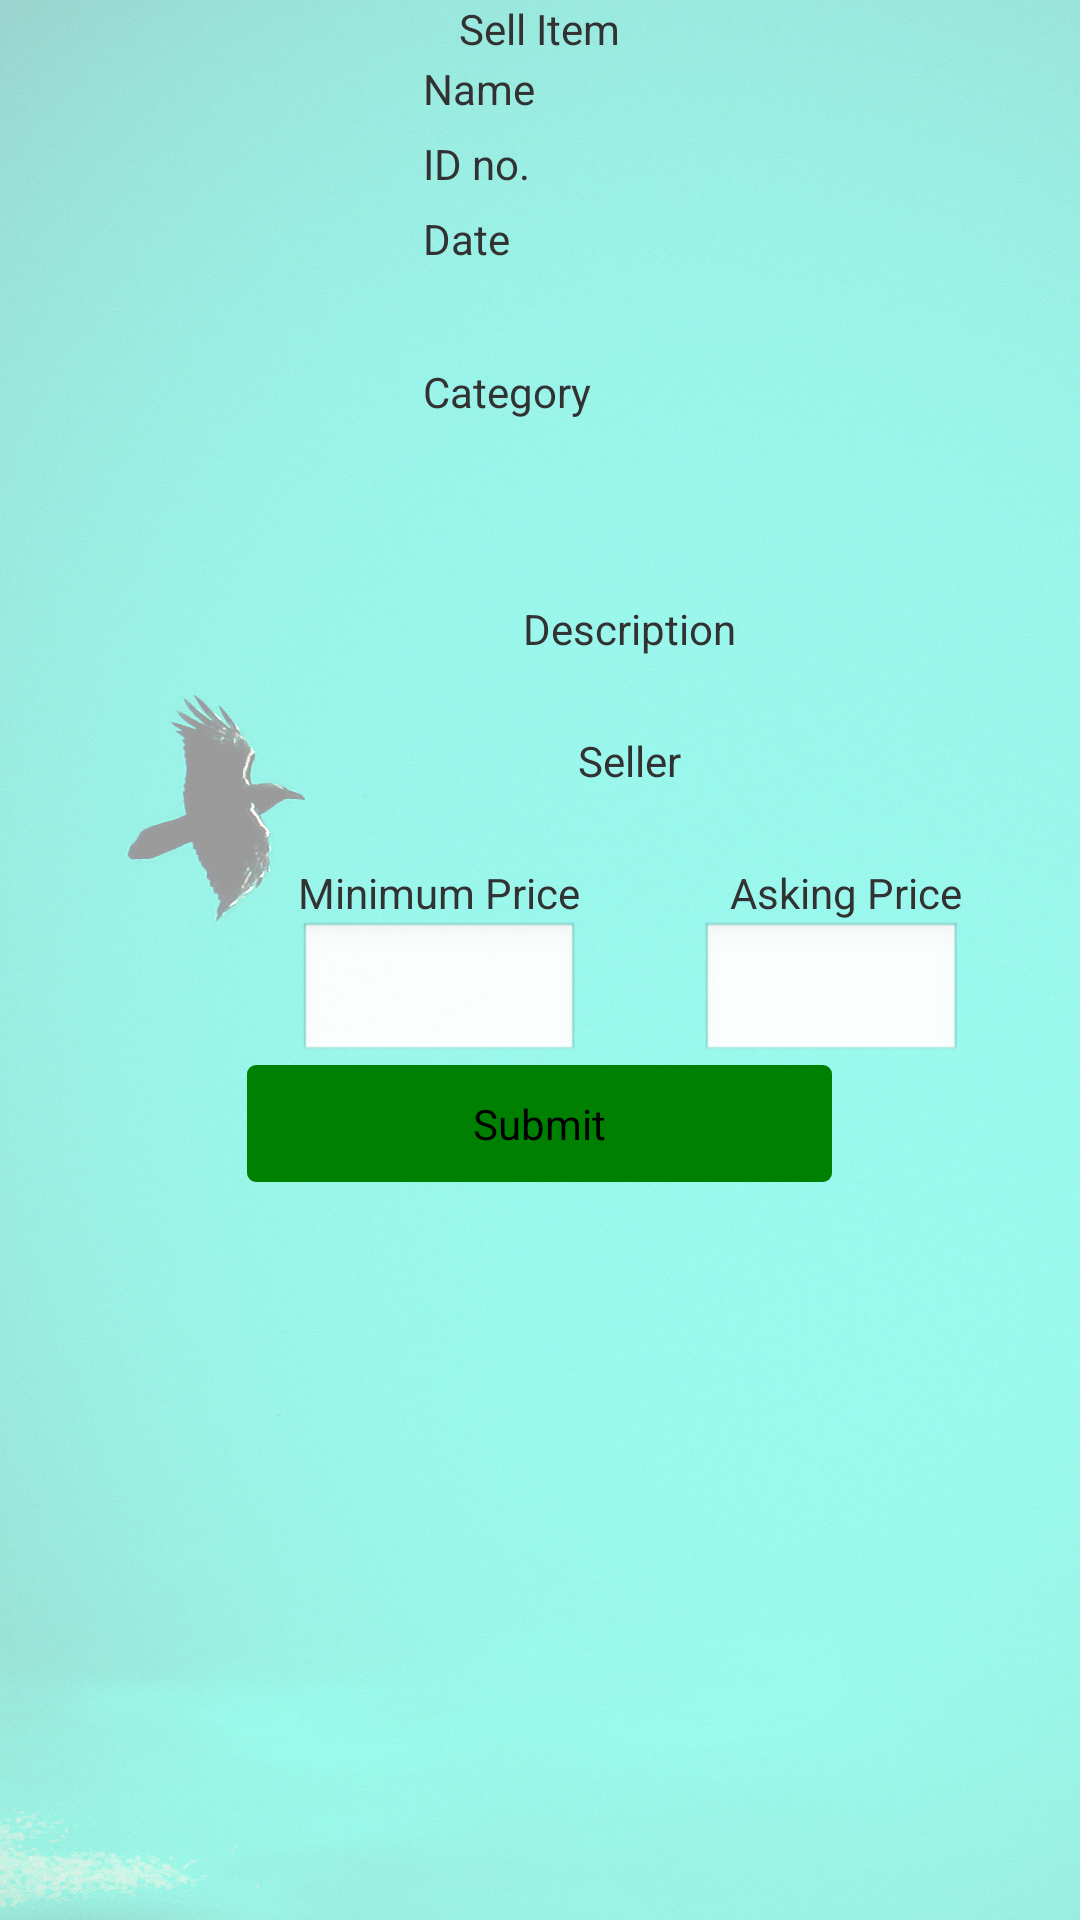

The Android layout XML behind this screen, and the referenced resources:
<!-- AndroidManifest.xml: application theme AppTheme -->
<!-- res/layout/sell_item_layout.xml -->
<?xml version="1.0" encoding="utf-8"?>
<LinearLayout 
    xmlns:android="http://schemas.android.com/apk/res/android"
	android:layout_width="fill_parent" android:layout_height="fill_parent"
	android:orientation="vertical"
	android:layout_gravity="center"
	android:background="@drawable/new_background">
	    
		<TextView 
		    android:layout_height="wrap_content"
			android:layout_width="wrap_content" 
			android:text="@string/sell_item"
			android:layout_gravity="center" />


	<LinearLayout
	    android:layout_width="wrap_content"
	    android:layout_height="wrap_content"
	    android:orientation="horizontal"
	    android:layout_gravity="center"
	    android:layout_marginLeft="30dp">

	    <ImageView
	        android:id="@+id/photo"
	        android:layout_width="96dp"
	        android:layout_height="181dp"
	        android:src="@drawable/ic_launcher" />

	    <LinearLayout
	        android:layout_width="wrap_content"
	        android:layout_height="wrap_content"
	        android:orientation="vertical"
	        android:layout_gravity="center" >
	        
	        <LinearLayout
	            android:layout_width="wrap_content"
	            android:layout_height="wrap_content"
	            android:layout_gravity="center" >

	            <TextView
	                android:layout_width="wrap_content"
	                android:layout_height="wrap_content"
	                android:text="@string/name" />

	            <TextView
	                android:id="@+id/name"
	                android:layout_width="214dp"
	                android:layout_height="wrap_content"
	                android:height="25dp"
	                android:width="25dp" />
	            
	        </LinearLayout>

	       <LinearLayout
	            android:layout_width="wrap_content"
	            android:layout_height="wrap_content"
	            android:layout_gravity="center" >

	            <TextView
	                android:layout_width="wrap_content"
	                android:layout_height="wrap_content"
	                android:text="@string/set_id_no_text" />

	            <TextView
	                android:id="@+id/item_number"
	                android:layout_width="214dp"
	                android:layout_height="wrap_content"
	                android:height="25dp"
	                android:width="25dp" />
	            
	        </LinearLayout>

	        <LinearLayout
	            android:layout_width="wrap_content"
	            android:layout_height="wrap_content"
	            android:layout_gravity="center" >

	            <TextView
	                android:layout_width="wrap_content"
	                android:layout_height="wrap_content"
	                android:text="@string/set_date_text" />

	            <TextView
	                android:id="@+id/date"
	                android:layout_width="271dp"
	                android:layout_height="51dp" />

	        </LinearLayout>

	        <LinearLayout
	            android:layout_width="wrap_content"
	            android:layout_height="78dp"
	            android:layout_gravity="center" >

	            <TextView
	                android:layout_width="wrap_content"
	                android:layout_height="46dp"
	                android:text="@string/set_category_text" />

	            <TextView
	                android:id="@+id/category"
	                android:layout_width="238dp"
	                android:layout_height="wrap_content"
	                android:height="25dp"
	                android:width="25dp" />

	        </LinearLayout>
	        
	    </LinearLayout>
	   	 
	</LinearLayout>
	

	<LinearLayout
	    android:layout_width="254dp"
	    android:layout_height="wrap_content"
	    android:layout_marginLeft="30dp"
	    android:orientation="vertical"
	    android:layout_gravity="center" >
	    	
    	<LinearLayout 
	        android:layout_width="wrap_content"
	    	android:layout_height="wrap_content"
	    	android:orientation="horizontal"
	    	android:layout_gravity="center">
        
        <TextView 
	        android:layout_width="wrap_content"
	        android:layout_height="wrap_content"
	        android:text="@string/set_description_text" />
	        
	    </LinearLayout>
		    	
	    <TextView
	        android:id="@+id/description"
	        android:layout_width="398dp"
	        android:layout_height="wrap_content"
	        android:height="25dp"
	        android:width="25dp" />
	    
	</LinearLayout>
	
	<LinearLayout
	    	android:layout_width="wrap_content"
	    	android:layout_height="wrap_content"
	    	android:orientation="vertical"
	    	android:layout_marginLeft="30dp"
	    	android:layout_gravity="center" >
	    
	    <LinearLayout
	        android:layout_width="wrap_content"
	    	android:layout_height="wrap_content"
	    	android:orientation="horizontal"
	    	android:layout_gravity="center" >
	    
		    <TextView 
		        android:layout_width="wrap_content"
		        android:layout_height="wrap_content"
		        android:text="@string/set_seller_text"/>
		    
		 </LinearLayout>
		   
	    <TextView
	        android:id="@+id/seller"
	        android:layout_width="402dp"
	        android:layout_height="wrap_content"
	        android:height="25dp"
	        android:width="25dp" />
	    
	</LinearLayout>
	
	<LinearLayout
    	android:layout_width="wrap_content"
    	android:layout_height="wrap_content"
    	android:orientation="horizontal" 
    	android:layout_marginLeft="30dp"
    	android:layout_gravity="center">

	    <LinearLayout 
	        android:layout_width="wrap_content"
	    	android:layout_height="wrap_content"
	    	android:orientation="vertical" 
	    	android:layout_marginRight="20dp"
	    	android:layout_gravity="center" >
	        
        	    
       	    <TextView 
		        android:layout_width="wrap_content"
		        android:layout_height="wrap_content"
		        android:text="@string/set_minimum_price_text"/>
	        	    
        		
		    <EditText
		        android:id="@+id/minPrice"
		        android:layout_width="match_parent"
		        android:layout_height="wrap_content"
		        android:ems="4"
		        android:height="25dp"
		        android:width="25dp" />
			    
	    </LinearLayout>

		<LinearLayout
		    android:layout_width="wrap_content"
	    	android:layout_height="wrap_content"
	    	android:orientation="vertical"
	    	android:layout_marginLeft="20dp"
	    	android:layout_gravity="center" >
	            
		        <TextView 
			        android:layout_width="wrap_content"
			        android:layout_height="wrap_content"
			        android:text="@string/set_asking_price_text"
			        android:layout_marginLeft="10dp"/>
		    
		    
		    <EditText
		        android:id="@+id/askingPrice"
		        android:layout_width="match_parent"
		        android:layout_height="wrap_content"
		        android:ems="50"
		        android:height="25dp"
		        android:width="25dp" />
		    
	    </LinearLayout>
		    
	</LinearLayout>

	<Button
	    android:id="@+id/submit"
	    android:layout_width="195dp"
	    android:layout_height="wrap_content"
	    android:background="@drawable/custom_submit_button"
	    android:layout_gravity="center"
	    android:text="@string/button_for_submit" />
	
</LinearLayout>
<!-- resources referenced by this layout -->
<resources>
  <!-- drawable custom_submit_button (drawable) -->
  <?xml version="1.0" encoding="utf-8"?>
  <selector xmlns:android="http://schemas.android.com/apk/res/android" >
      <item android:state_pressed="true">
          <shape>
              <gradient
                  android:startColor="#008000"
                  android:endColor="#003600ff"
                  android:angle="270" />
              <corners 
                  android:radius="3dp" />
              <padding
                  android:left="10dp"
                  android:top="10dp"
                  android:right="10dp"
                  android:bottom="10dp" />
          </shape>
      </item>
      
      <item android:state_focused="true">
          <shape>
              <gradient
                  android:startColor="#008000"
                  android:endColor="#008000"
                  android:angle="270" />
              <corners 
                  android:radius="3dp" />
              <padding
                  android:left="10dp"
                  android:top="10dp"
                  android:right="10dp"
                  android:bottom="10dp" />
          </shape>
      </item>
      
      <item>
          <shape>
              <gradient
                  android:startColor="#008000"
                  android:endColor="#008000"
                  android:angle="270" />
              <corners 
                  android:radius="3dp" />
              <padding
                  android:left="10dp"
                  android:top="10dp"
                  android:right="10dp"
                  android:bottom="10dp" />
          </shape>
      </item>
  
  </selector>
  <!-- drawable new_background: jpg bitmap (drawable, 936887 bytes) -->
  <string name="button_for_submit">Submit</string>
  <string name="name">Name</string>
  <string name="sell_item">Sell Item</string>
  <string name="set_asking_price_text">Asking Price</string>
  <string name="set_category_text">Category</string>
  <string name="set_date_text">Date</string>
  <string name="set_description_text">Description</string>
  <string name="set_id_no_text">ID no.</string>
  <string name="set_minimum_price_text">Minimum Price</string>
  <string name="set_seller_text">Seller</string>
  <style name="AppTheme" parent="AppBaseTheme">
          
      </style>
  <style name="AppBaseTheme" parent="android:Theme.Light">
          
      </style>
</resources>
